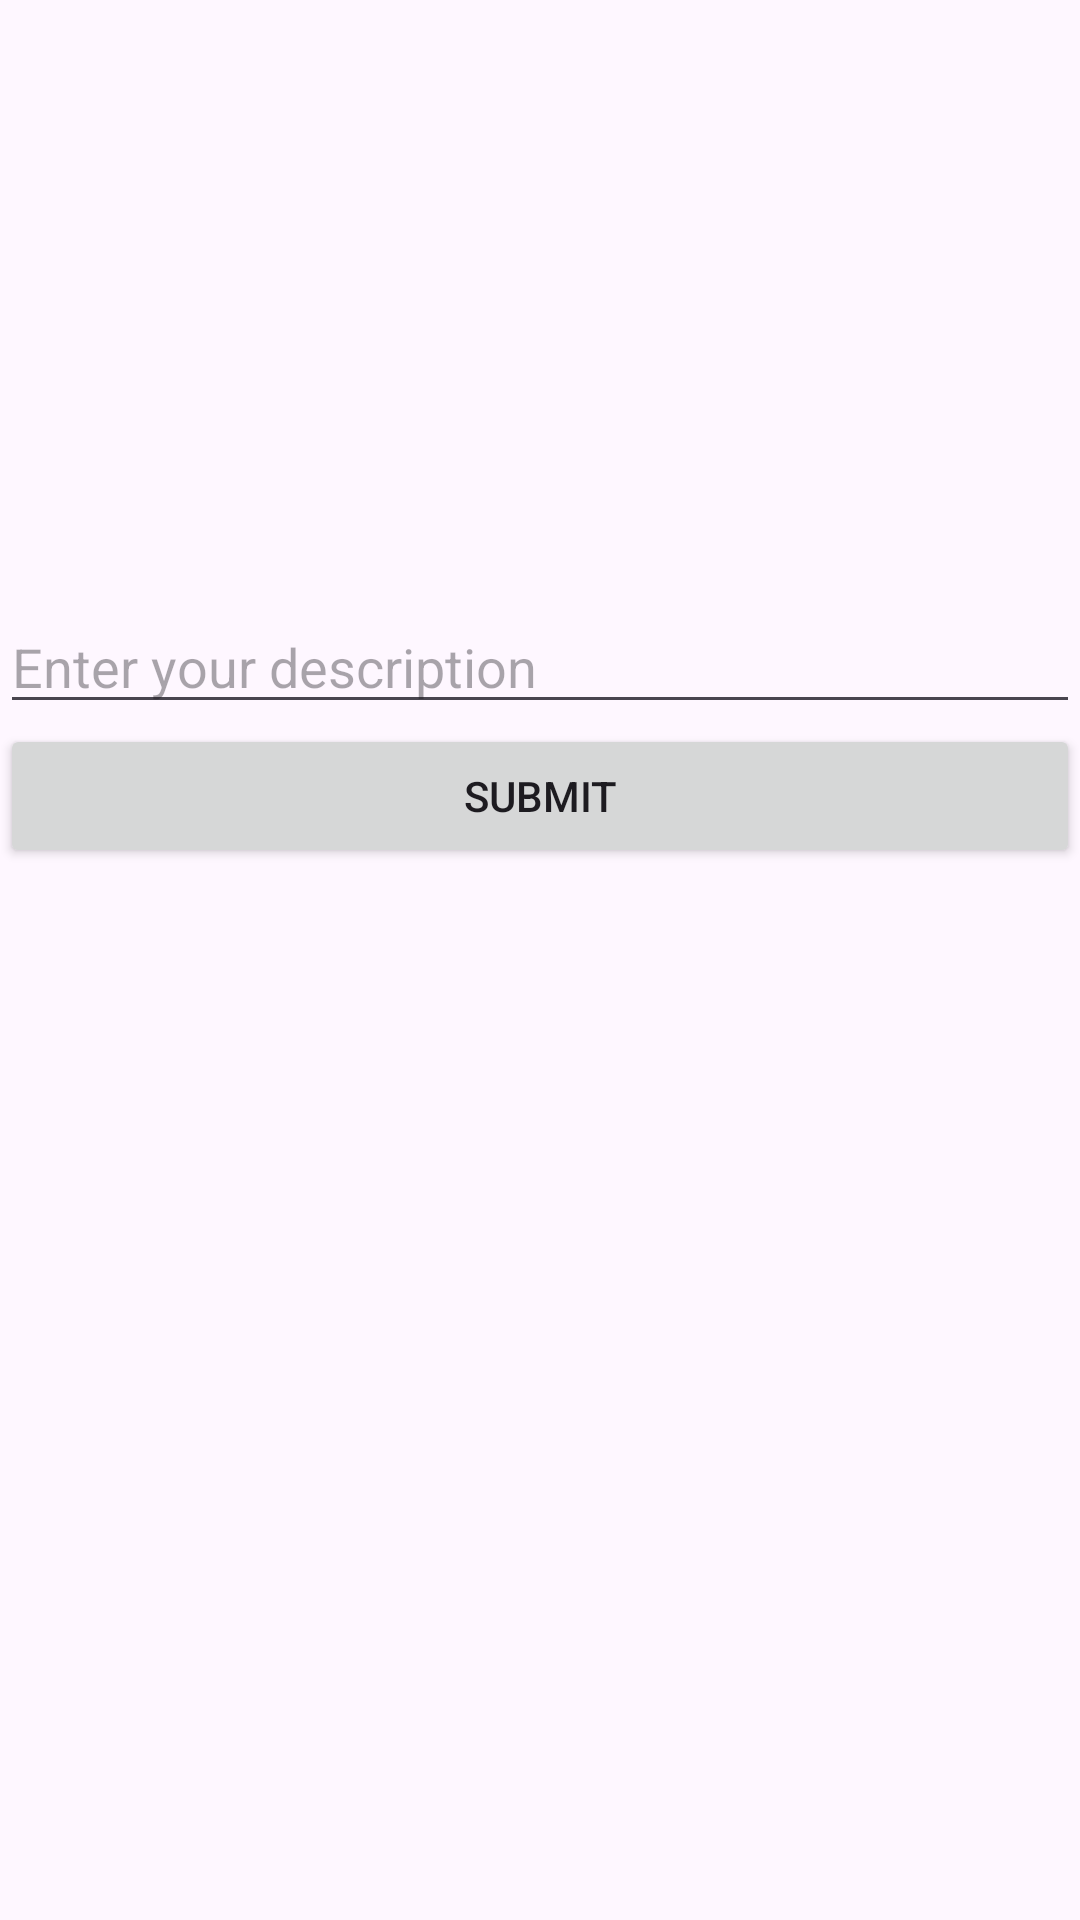

The Android layout XML behind this screen, and the referenced resources:
<!-- AndroidManifest.xml: application theme Theme.KGRCET -->
<!-- res/layout/dialog_post.xml -->
<?xml version="1.0" encoding="utf-8"?>
<LinearLayout
    xmlns:android="http://schemas.android.com/apk/res/android"
    android:layout_width="match_parent"
    android:layout_height="match_parent"
    android:orientation="vertical">


    <ImageView
        android:id="@+id/imageView"
        android:layout_width="match_parent"
        android:layout_height="200dp"
        android:scaleType="centerCrop"/>

    
    <EditText
        android:id="@+id/descriptionEditText"
        android:layout_width="match_parent"
        android:layout_height="wrap_content"
        android:hint="Enter your description"/>

    
    <Button
        android:id="@+id/submitButton"
        android:layout_width="match_parent"
        android:layout_height="wrap_content"
        android:text="Submit"/>

</LinearLayout>
<!-- resources referenced by this layout -->
<resources>
  <style name="Theme.KGRCET" parent="Base.Theme.KGRCET" />
  <style name="Base.Theme.KGRCET" parent="Theme.Material3.DayNight.NoActionBar">
          
          
      </style>
</resources>
